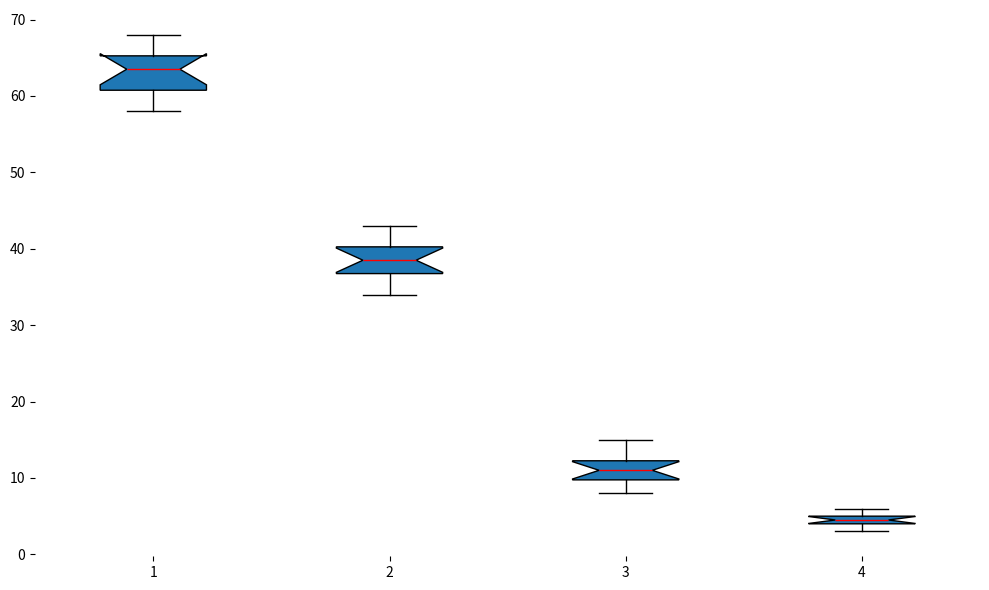

Python code for this plot:
import matplotlib.pyplot as plt

# Data for growth rates in different climate zones (in cm/year)
growth_data = [
    [60, 65, 58, 62, 68, 61, 63, 64, 66, 60, 67, 65],  # Tropical
    [35, 40, 38, 42, 37, 39, 41, 36, 34, 43, 38, 39],  # Temperate
    [10, 12, 11, 9, 13, 14, 8, 11, 12, 15, 10, 9],     # Desert
    [5, 4, 6, 3, 4, 5, 5, 6, 3, 4, 4, 5]              # Polar
]

# Create the vertical box plot
plt.figure(figsize=(10, 6))
plt.boxplot(growth_data, patch_artist=True, notch=True, medianprops={'color': 'red'})

# Remove borders, legends, and grids
plt.gca().spines['top'].set_visible(False)
plt.gca().spines['right'].set_visible(False)
plt.gca().spines['left'].set_visible(False)
plt.gca().spines['bottom'].set_visible(False)

# Automatically adjust layout to prevent overlap
plt.tight_layout()

# Display the plot
plt.show()
